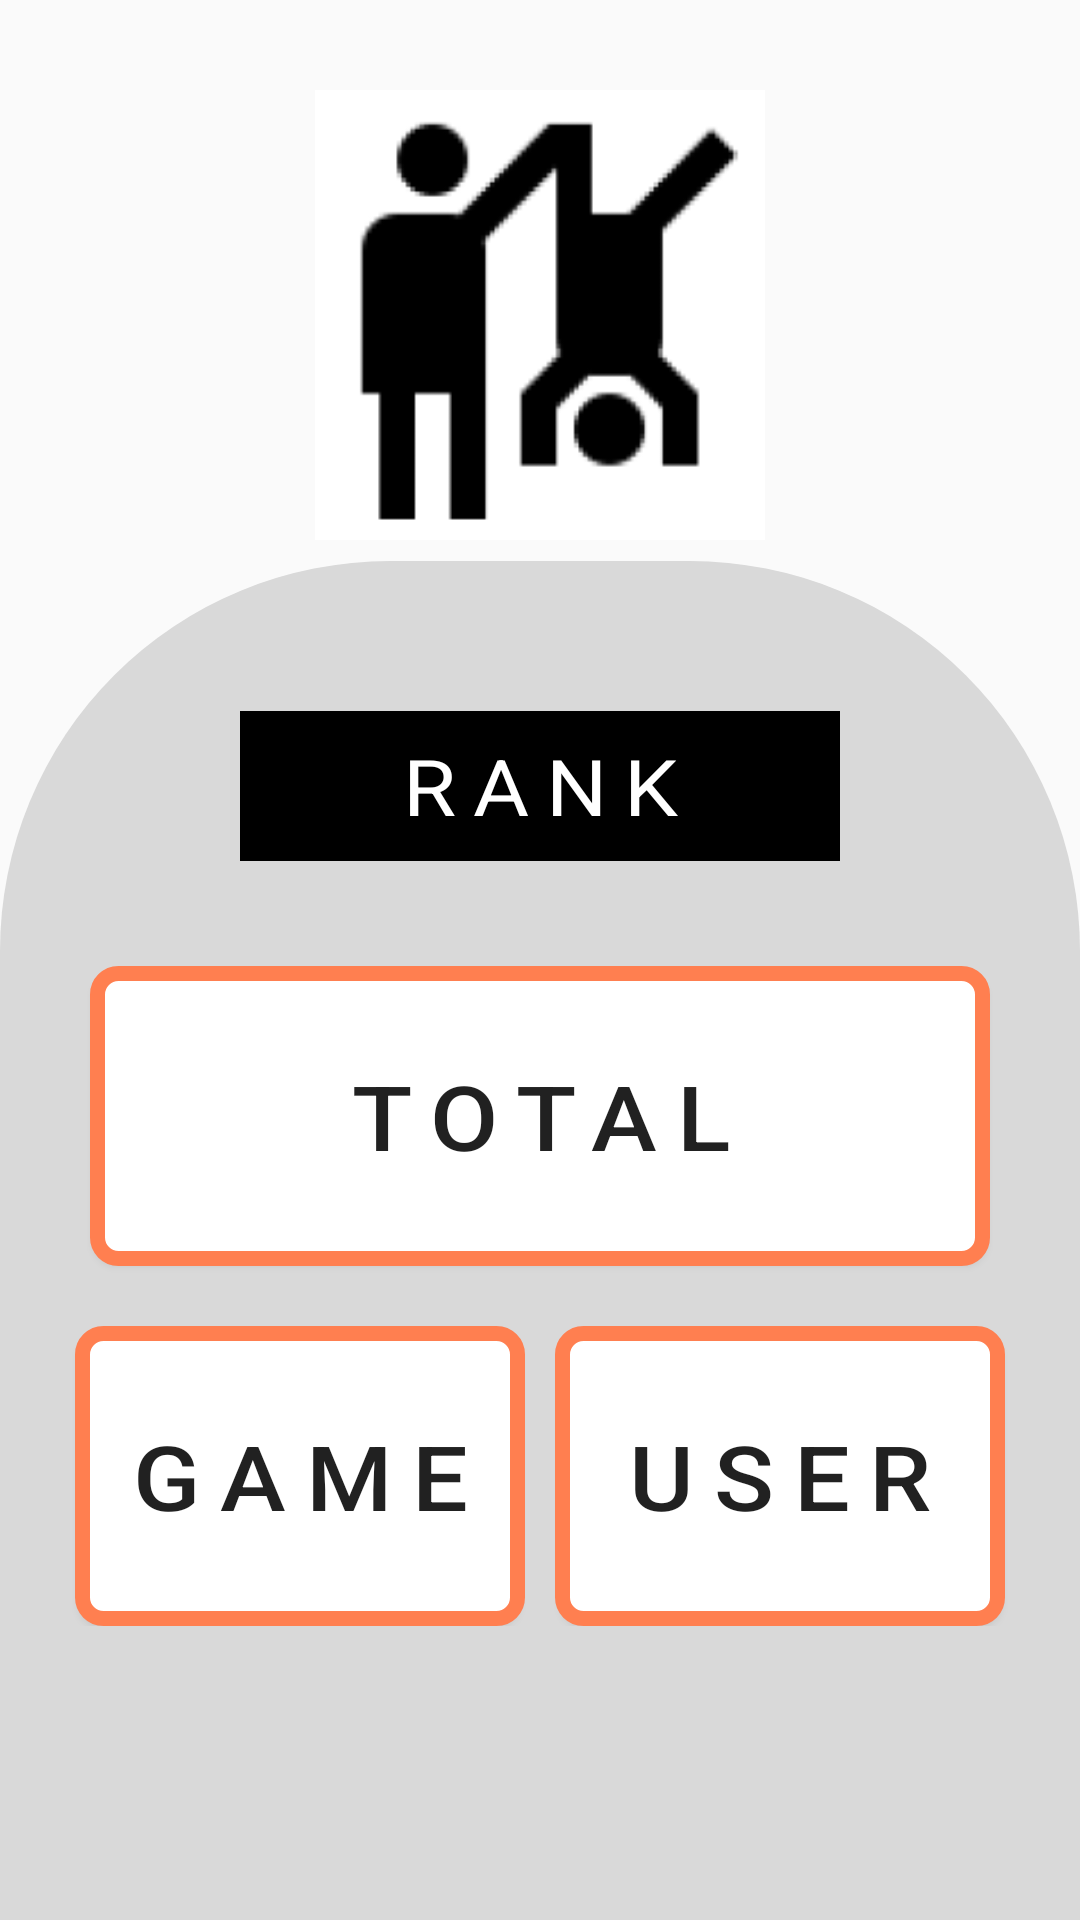

Reconstruct the res/layout file that produces this screen, plus the resources it refers to.
<!-- AndroidManifest.xml: application theme Theme.ScoreBoard -->
<!-- res/layout/activity_show_rank.xml -->
<?xml version="1.0" encoding="utf-8"?>
<LinearLayout xmlns:android="http://schemas.android.com/apk/res/android"
    android:layout_width="match_parent"
    android:layout_height="match_parent"
    android:orientation="vertical">
    
    <ImageView
        android:layout_width="150dp"
        android:layout_height="150dp"
        android:layout_gravity="center"
        android:layout_marginTop="30dp"
        android:background="@drawable/fight"/>

    <LinearLayout
        android:layout_width="wrap_content"
        android:layout_height="match_parent"
        android:layout_marginTop="7dp"
        android:background="@drawable/background_circle"
        android:orientation="vertical">

        <TextView
            android:layout_width="200dp"
            android:layout_height="50dp"
            android:background="@drawable/black_background"
            android:text="RANK"
            android:gravity="center"
            android:textColor="@color/white"
            android:textScaleX="1.1"
            android:letterSpacing="0.2"
            android:textSize="26dp"
            android:layout_gravity="center"/>

        <LinearLayout
            android:layout_width="match_parent"
            android:layout_height="wrap_content"
            android:layout_marginTop="15dp"
            android:orientation="vertical">

            <Button
                android:id="@+id/rank_total"
                android:layout_width="300dp"
                android:layout_height="100dp"
                android:layout_marginTop="20dp"
                android:layout_gravity="center"
                android:background="@drawable/filled_rect_orange"
                android:text="Total"
                android:textScaleX="1.1"
                android:letterSpacing="0.2"
                android:textSize="30dp"/>

            <LinearLayout
                android:layout_width="match_parent"
                android:layout_height="wrap_content"
                android:layout_marginTop="20dp"
                android:gravity="center"
                android:orientation="horizontal">

                <Button
                    android:id="@+id/rank_game"
                    android:layout_width="150dp"
                    android:layout_height="100dp"
                    android:layout_gravity="center"
                    android:background="@drawable/filled_rect_orange"
                    android:layout_marginRight="5dp"
                    android:text="GAME"
                    android:textScaleX="1.1"
                    android:maxLines="1"
                    android:letterSpacing="0.2"
                    android:textSize="30dp"
                    />

                <Button
                    android:id="@+id/rank_user"
                    android:layout_width="150dp"
                    android:layout_height="100dp"
                    android:layout_gravity="center"
                    android:background="@drawable/filled_rect_orange"
                    android:layout_marginLeft="5dp"
                    android:text="User"
                    android:textScaleX="1.1"
                    android:maxLines="1"
                    android:letterSpacing="0.2"
                    android:textSize="30dp"
                    />

            </LinearLayout>
        </LinearLayout>

        <LinearLayout
            android:layout_width="match_parent"
            android:layout_height="wrap_content"
            android:layout_marginTop="20dp"
            android:orientation="horizontal"
            android:gravity="center">

            <Button
                android:id="@+id/btn_back"
                android:layout_width="30dp"
                android:layout_height="30dp"
                android:background="@drawable/backward_btn"
                android:layout_marginRight="10dp"/>

            <Button
                android:id="@+id/btn_home"
                android:layout_width="30dp"
                android:layout_height="30dp"
                android:background="@drawable/home_btn"
                android:layout_marginLeft="10dp"/>

        </LinearLayout>


    </LinearLayout>


    

</LinearLayout>
<!-- resources referenced by this layout -->
<resources>
  <color name="white">#FFFFFFFF</color>
  <!-- drawable background_circle (drawable) -->
  <?xml version="1.0" encoding="utf-8"?>
  <shape xmlns:android="http://schemas.android.com/apk/res/android" android:shape="rectangle">
      <solid android:color="#D9D9D9"/>
      <size android:width="500dp" android:height="900dp"/>
      <padding android:top="50dp"/>
  
      <corners
          android:topLeftRadius="130dp"
          android:topRightRadius="130dp"/>
  
  </shape>
  <!-- drawable black_background (drawable) -->
  <?xml version="1.0" encoding="utf-8"?>
  <shape xmlns:android="http://schemas.android.com/apk/res/android" android:shape="rectangle">
      <solid android:color="#000000"/>
      <size android:width="100dp" android:height="300dp"/>
  </shape>
  <!-- drawable fight: png bitmap (drawable-v24, 5920 bytes) -->
  <!-- drawable filled_rect_orange (drawable) -->
  <?xml version="1.0" encoding="utf-8"?>
  <shape xmlns:android="http://schemas.android.com/apk/res/android" android:shape="rectangle">
      <stroke android:width="5dp" android:color="#FF7F50" />
      <solid android:color="#FFFFFF"/>
      <corners
          android:bottomLeftRadius="7dp"
          android:bottomRightRadius="7dp"
          android:topLeftRadius="7dp"
          android:topRightRadius="7dp"/>
  </shape>
  <style name="Theme.ScoreBoard" parent="Theme.AppCompat.Light">
          
          <item name="colorPrimary">@color/deep_blue</item>
          <item name="colorPrimaryVariant">@color/navy</item>
          <item name="colorOnPrimary">@color/white</item>
          
          <item name="colorSecondary">@color/teal_200</item>
          <item name="colorSecondaryVariant">@color/teal_700</item>
          <item name="colorOnSecondary">@color/black</item>
          
          <item name="android:statusBarColor" tools:targetApi="l">?attr/colorPrimaryVariant</item>
          
          <item name="toolbarStyle">@style/CustomToolBar</item>
      </style>
  <color name="deep_blue">#000066</color>
  <color name="navy">#000033</color>
  <color name="teal_200">#FF03DAC5</color>
  <color name="teal_700">#FF018786</color>
  <color name="black">#FF000000</color>
  <style name="CustomToolBar" parent="@style/Widget.AppCompat.Toolbar">
          <item name="titleTextColor">@color/white</item>
      </style>
</resources>
